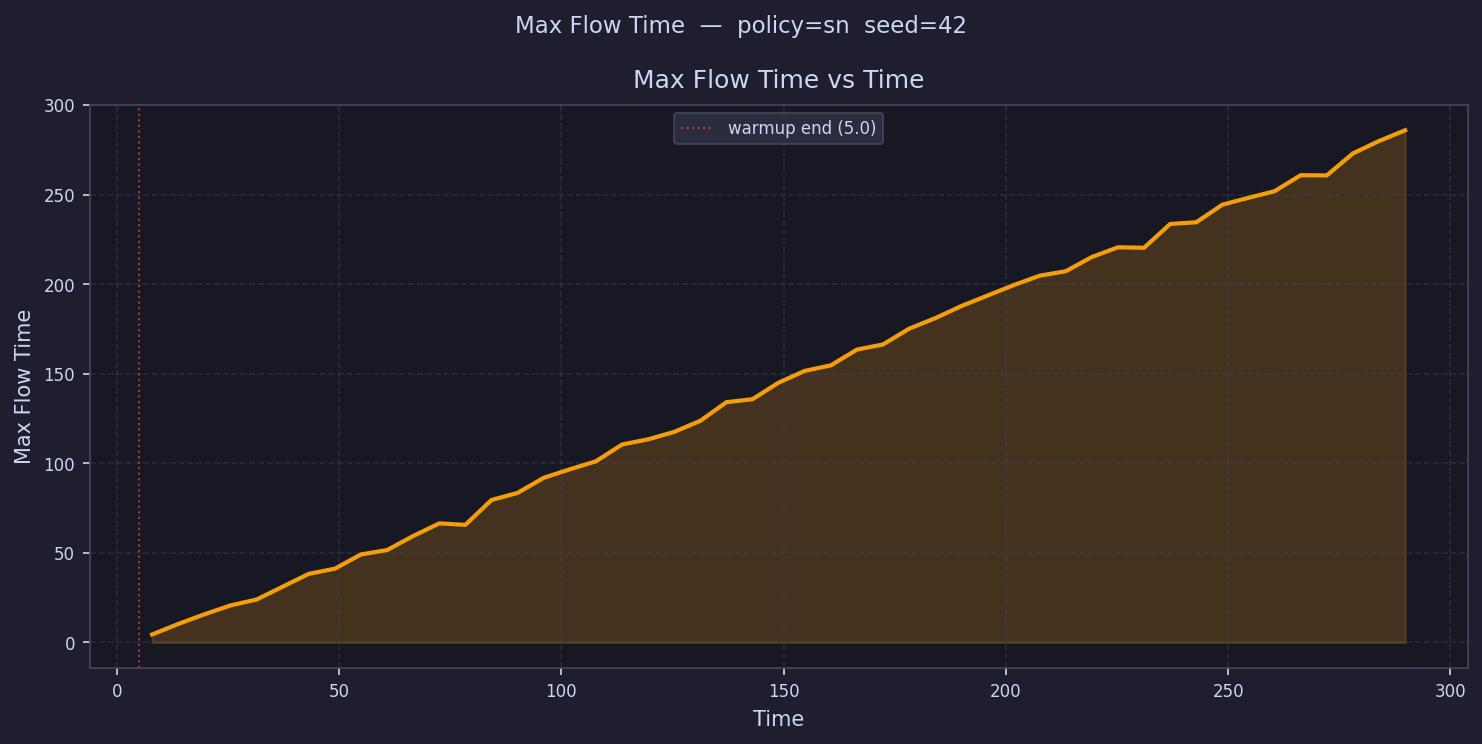

The data file committed next to this chart (first rows):
time, max_flow_time
7.936, 4.471
13.81, 10.33
19.68, 15.71
25.55, 20.68
31.42, 23.98
37.3, 
43.17, 38.3
49.04, 41.2
54.91, 49.14
60.78, 51.57
66.66, 59.44
72.53, 66.46
78.4, 65.65
84.27, 79.53
90.14, 83.48
96.02, 91.91
101.9, 96.65
107.8, 101.1
113.6, 110.5
119.5, 113.4
125.4, 117.5
131.2, 123.7
137.1, 134.1
143, 135.8
148.9, 145
154.7, 151.6
160.6, 154.7
166.5, 163.5
172.4, 166.3
178.2, 175.1
184.1, 181
190, 187.8
195.8, 193.6
201.7, 199.4
207.6, 204.7
213.5, 207.2
219.3, 215.1
225.2, 220.6
231.1, 220.3
236.9, 233.6
242.8, 234.5
248.7, 244.3
254.6, 248.2
260.4, 251.9
266.3, 260.8
272.2, 260.7
278, 273
283.9, 279.9
289.8, 285.9
295.7, 
